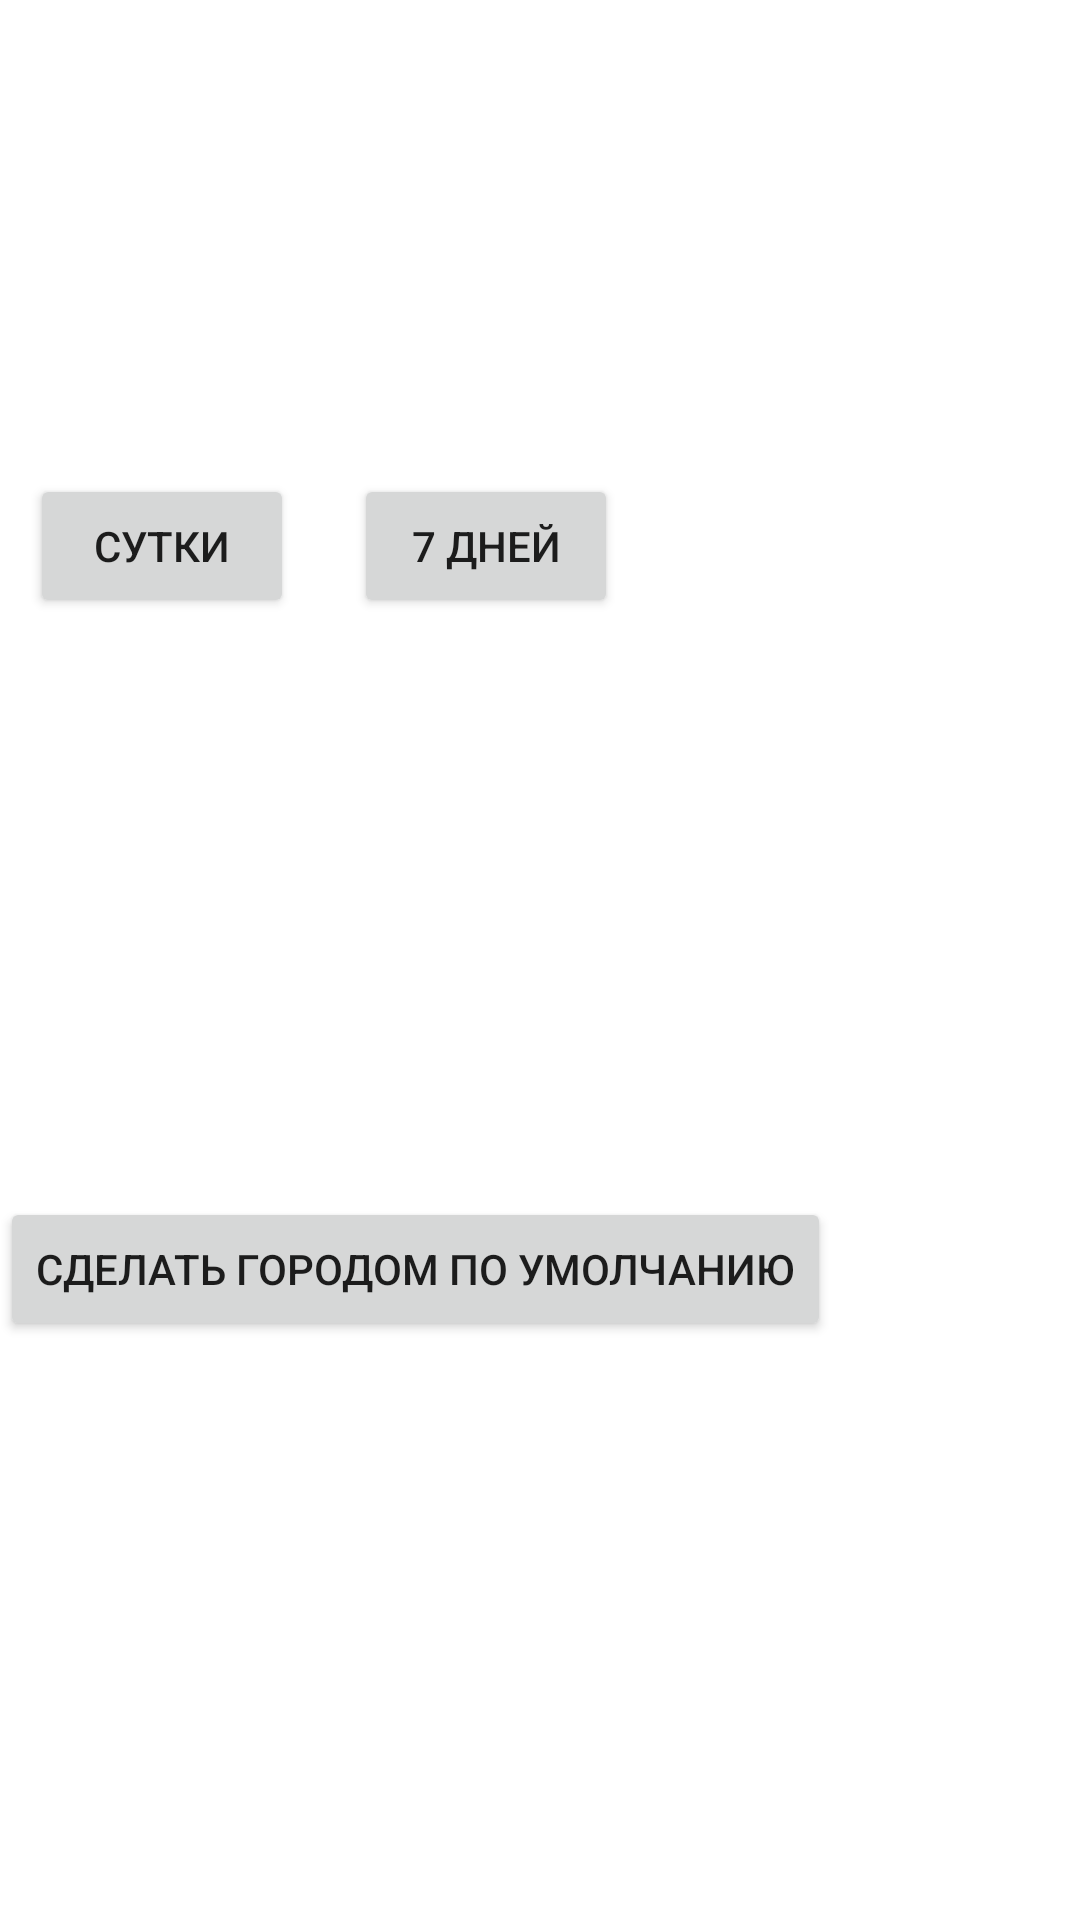

Here is an Android app screen rendered from its layout file. Give the layout XML and the strings, colors and styles it references.
<!-- AndroidManifest.xml: application theme Theme.Weather -->
<!-- res/layout/cities_recycler_item.xml -->
<?xml version="1.0" encoding="utf-8"?>
<androidx.constraintlayout.widget.ConstraintLayout xmlns:android="http://schemas.android.com/apk/res/android"
    xmlns:app="http://schemas.android.com/apk/res-auto"
    android:layout_width="match_parent"
    android:layout_height="@dimen/rec_cities_height"
    android:layout_marginTop="@dimen/rec_cities_m_10"
    android:layout_marginStart="@dimen/rec_cities_m_10"
    android:layout_marginEnd="@dimen/rec_cities_m_10"
    android:background="@color/white">

    <TextView
        android:id="@+id/rec_cities_tv_name"
        android:layout_width="wrap_content"
        android:layout_height="wrap_content"
        app:layout_constraintEnd_toEndOf="parent"
        app:layout_constraintStart_toStartOf="parent"
        app:layout_constraintTop_toTopOf="parent"
        android:layout_marginTop="@dimen/rec_cities_m_10"
        style="@style/Title"
        android:textStyle="bold"/>

    <TextView
        android:id="@+id/rec_cities_tv_temp"
        android:layout_width="wrap_content"
        android:layout_height="wrap_content"
        app:layout_constraintStart_toStartOf="parent"
        app:layout_constraintTop_toBottomOf="@id/rec_cities_tv_name"
        android:layout_marginTop="@dimen/rec_cities_m_20"
        android:layout_marginStart="@dimen/rec_cities_m_10"
        style="@style/data"/>
    <TextView
        android:id="@+id/rec_cities_tv_wind"
        android:layout_width="wrap_content"
        android:layout_height="wrap_content"
        app:layout_constraintTop_toBottomOf="@id/rec_cities_tv_temp"
        app:layout_constraintStart_toStartOf="parent"
        android:layout_marginStart="@dimen/rec_cities_m_10"
        android:layout_marginTop="@dimen/rec_cities_m_10"
        style="@style/data"/>
    <TextView
        android:id="@+id/rec_cities_tv_weather"
        android:layout_width="wrap_content"
        android:layout_height="wrap_content"
        app:layout_constraintTop_toBottomOf="@id/rec_cities_tv_wind"
        app:layout_constraintStart_toStartOf="parent"
        android:layout_marginStart="@dimen/rec_cities_m_10"
        android:layout_marginTop="@dimen/rec_cities_m_10"
        style="@style/data"/>

    <Button
        android:id="@+id/rec_cities_btn_forecast_day"
        android:layout_width="wrap_content"
        android:layout_height="wrap_content"
        app:layout_constraintTop_toBottomOf="@id/rec_cities_tv_weather"
        app:layout_constraintStart_toStartOf="parent"
        android:layout_marginStart="@dimen/rec_cities_m_10"
        android:layout_marginTop="@dimen/rec_cities_m_20"
        android:text="@string/cities_btn_day"
        />

    <Button
        android:id="@+id/rec_cities_btn_forecast_week"
        android:layout_width="wrap_content"
        android:layout_height="wrap_content"
        app:layout_constraintBottom_toBottomOf="@+id/rec_cities_btn_forecast_day"
        app:layout_constraintStart_toEndOf="@+id/rec_cities_btn_forecast_day"
        app:layout_constraintTop_toTopOf="@+id/rec_cities_btn_forecast_day"
        android:layout_marginStart="@dimen/rec_cities_m_20"
        android:text="@string/cities_btn_week"
        />

    <Button
        android:id="@+id/rec_cities_btn_set_default"
        android:layout_width="wrap_content"
        android:layout_height="wrap_content"
        android:text="@string/btn_set_as_default"
        app:layout_constraintBottom_toBottomOf="parent"
        app:layout_constraintStart_toStartOf="parent"
        app:layout_constraintTop_toBottomOf="@+id/rec_cities_btn_forecast_day" />

</androidx.constraintlayout.widget.ConstraintLayout>
<!-- resources referenced by this layout -->
<resources>
  <color name="white">#FFFFFFFF</color>
  <dimen name="rec_cities_height">300dp</dimen>
  <dimen name="rec_cities_m_10">10dp</dimen>
  <dimen name="rec_cities_m_20">20dp</dimen>
  <string name="btn_set_as_default">Сделать городом по умолчанию</string>
  <string name="cities_btn_day">Сутки</string>
  <string name="cities_btn_week">7 дней</string>
  <style name="Title">
          <item name="android:fontFamily">sans-serif</item>
          <item name="android:textStyle">normal</item>
          <item name="android:textSize">20sp</item>
          <item name="android:lineSpacingExtra">6sp</item>
          <item name="android:textColor">#b3000000</item>
      </style>
  <style name="data">
          <item name="android:fontFamily">sans-serif</item>
          <item name="android:textStyle">normal</item>
          <item name="android:textSize">15sp</item>
          <item name="android:lineSpacingExtra">6sp</item>
          <item name="android:textColor">#b3000000</item>
      </style>
  <style name="Theme.Weather" parent="Theme.MaterialComponents.DayNight.DarkActionBar">
          
          <item name="colorPrimary">@color/purple_500</item>
          <item name="colorPrimaryVariant">@color/purple_700</item>
          <item name="colorOnPrimary">@color/white</item>
          
          <item name="colorSecondary">@color/teal_200</item>
          <item name="colorSecondaryVariant">@color/teal_700</item>
          <item name="colorOnSecondary">@color/black</item>
          
          <item name="android:statusBarColor" tools:targetApi="l">?attr/colorPrimaryVariant</item>
          
      </style>
  <color name="purple_500">#FF6200EE</color>
  <color name="purple_700">#FF3700B3</color>
  <color name="teal_200">#FF03DAC5</color>
  <color name="teal_700">#FF018786</color>
  <color name="black">#FF000000</color>
</resources>
